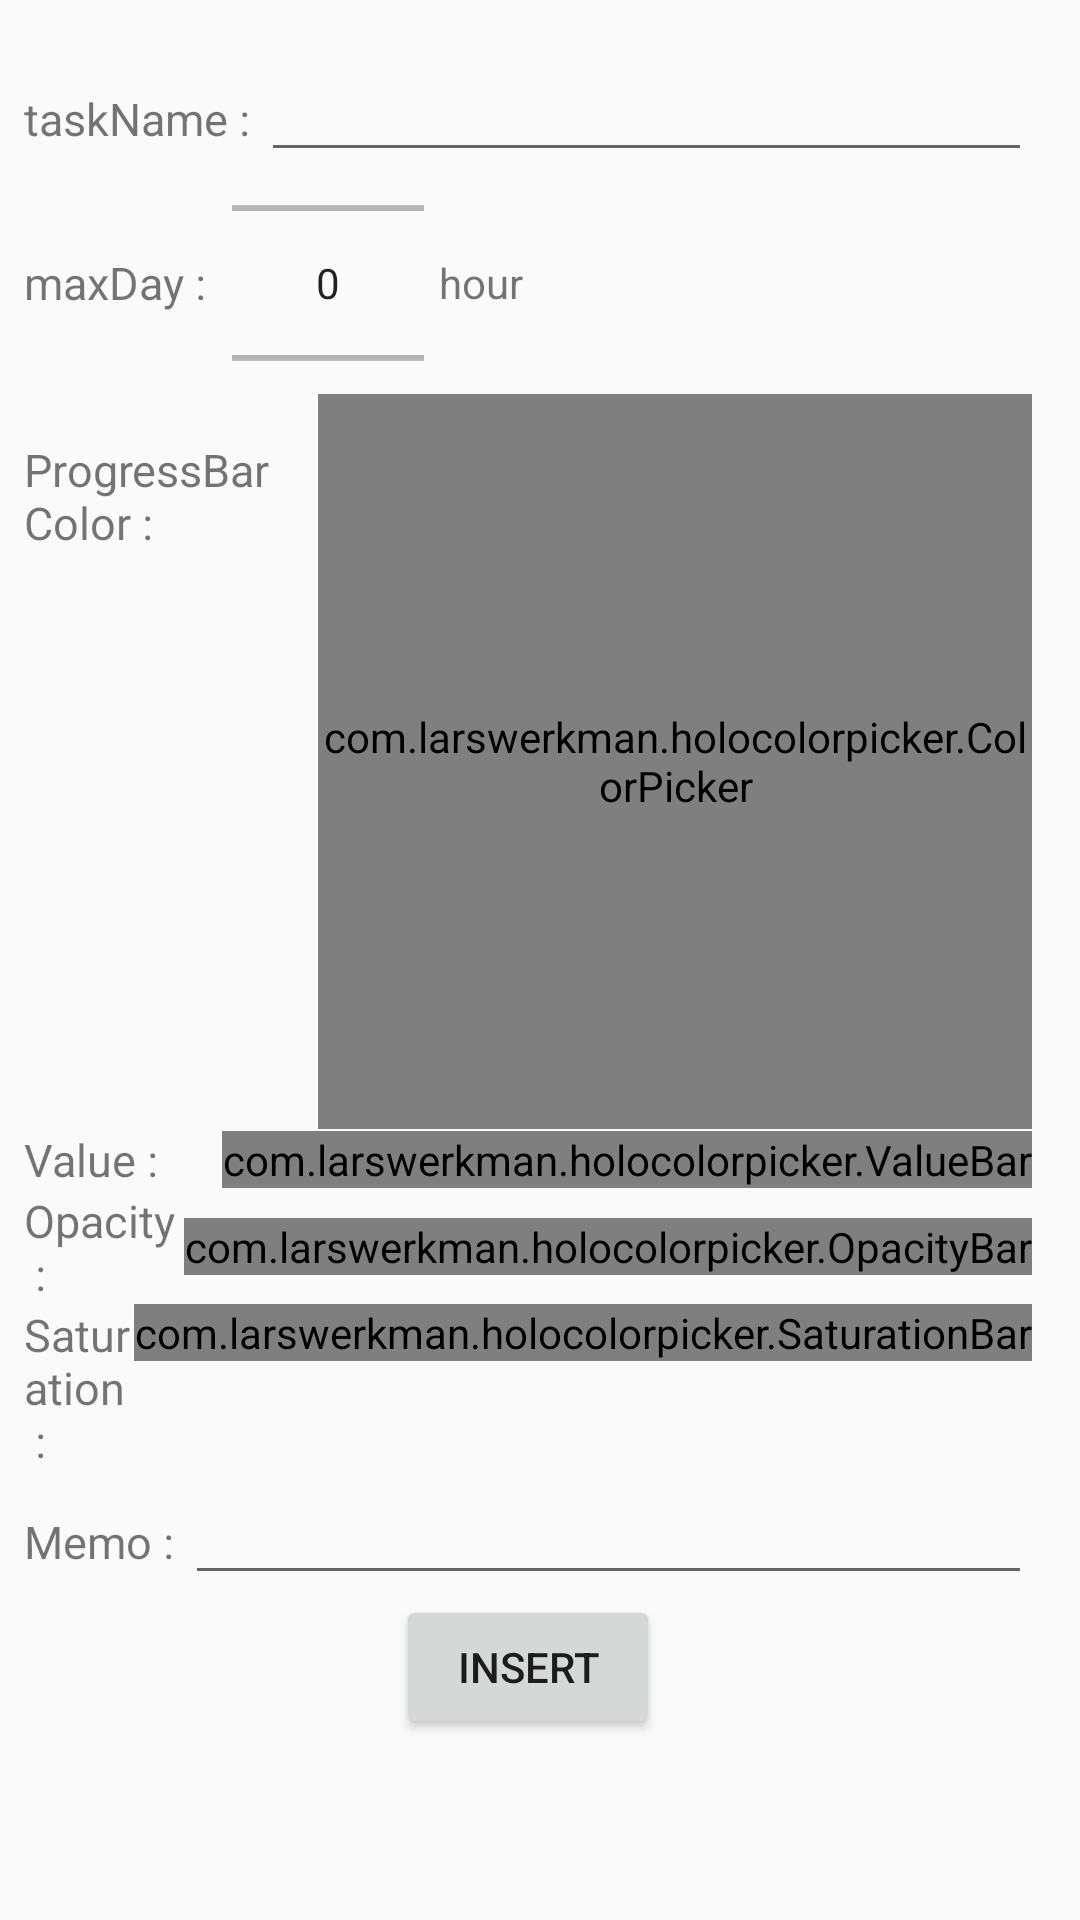

Produce the Android XML layout that renders to this screen, including the resource entries it uses.
<!-- AndroidManifest.xml: application theme AppTheme -->
<!-- res/layout/activity_new_item.xml -->
<?xml version="1.0" encoding="utf-8"?>
<RelativeLayout xmlns:android="http://schemas.android.com/apk/res/android"
    xmlns:tools="http://schemas.android.com/tools"

    android:layout_width="match_parent"
    android:layout_height="match_parent"

    tools:context="org.weeklyhour.InsertItemActivity.newItemActivity"
    android:orientation="vertical">



    <ScrollView
        android:layout_width="match_parent"
        android:layout_height="match_parent"
        android:id="@+id/scrollView" >

        <LinearLayout
            android:orientation="vertical"
            android:layout_width="match_parent"
            android:layout_height="match_parent"
            android:paddingBottom="@dimen/item_activity_vertical_margin"
            android:paddingLeft="@dimen/item_activity_left_margin"
            android:paddingRight="@dimen/item_activity_horizontal_margin"
            android:paddingTop="@dimen/item_activity_vertical_margin"
            >

            <LinearLayout
                android:orientation="horizontal"
                android:layout_width="match_parent"
                android:layout_height="wrap_content">

                <TextView
                    android:layout_width="wrap_content"
                    android:layout_height="wrap_content"
                    android:text="taskName : "
                    android:id="@+id/taskNameTextView"
                    android:layout_alignBaseline="@+id/taskNameEditText"
                    android:layout_alignBottom="@+id/taskNameEditText"
                    android:layout_alignParentLeft="true"
                    android:layout_alignParentStart="true"
                    android:textSize="15dp" />

                <EditText
                    android:layout_width="match_parent"
                    android:layout_height="wrap_content"
                    android:id="@+id/taskNameEditText"
                    android:layout_alignParentTop="true"
                    android:layout_toRightOf="@+id/taskNameTextView"
                    android:layout_alignRight="@+id/colorPicker"
                    android:layout_alignEnd="@+id/colorPicker"
                    android:singleLine="true" />
            </LinearLayout>

            <LinearLayout
                android:orientation="horizontal"
                android:layout_width="match_parent"
                android:layout_height="wrap_content">

                <TextView
                    android:layout_width="wrap_content"
                    android:layout_height="wrap_content"
                    android:text="maxDay : "
                    android:id="@+id/maxDayTextView"
                    android:textSize="15dp"
                    android:layout_below="@+id/taskNameEditText"
                    android:layout_alignParentLeft="true"
                    android:layout_alignParentStart="true"
                    android:gravity="center_vertical|center_horizontal"
                    android:layout_gravity="center"
                    android:layout_marginRight="5dp" />

                <NumberPicker
                    android:layout_width="wrap_content"
                    android:layout_height="74dp"
                    android:id="@+id/numberPicker"
                    android:layout_alignTop="@+id/taskNameTextView"
                    android:layout_toRightOf="@+id/taskNameTextView"
                    android:layout_toEndOf="@+id/taskNameTextView"
                    android:layout_gravity="center_vertical"></NumberPicker>

                <TextView
                    android:layout_width="wrap_content"
                    android:layout_height="wrap_content"
                    android:text="hour"
                    android:id="@+id/hourTextView"
                    android:layout_gravity="center_vertical"
                    android:layout_marginLeft="5dp"
                    android:gravity="center_vertical|center_horizontal" />
            </LinearLayout>

            <LinearLayout
                android:orientation="vertical"
                android:layout_width="match_parent"
                android:layout_height="wrap_content"
                android:layout_weight="1.00">

                <LinearLayout
                    android:orientation="horizontal"
                    android:layout_width="wrap_content"
                    android:layout_height="wrap_content">

                    <TextView
                        android:layout_width="98dp"
                        android:layout_height="wrap_content"
                        android:text="ProgressBar Color : "
                        android:id="@+id/colorPickerTextView"
                        android:textSize="15dp"
                        android:layout_alignParentTop="true"
                        android:layout_alignParentLeft="true"
                        android:layout_alignParentStart="true"
                        android:layout_marginTop="15dp" />

                    <com.larswerkman.holocolorpicker.ColorPicker
                        android:id="@+id/colorPicker"
                        android:layout_width="wrap_content"
                        android:layout_height="245dp"
                        android:layout_below="@+id/numberPicker"
                        android:layout_alignParentLeft="true"
                        android:layout_alignParentStart="true" />
                </LinearLayout>

                <LinearLayout
                    android:orientation="horizontal"
                    android:layout_width="match_parent"
                    android:layout_height="wrap_content">

                    <TextView
                        android:layout_width="wrap_content"
                        android:layout_height="wrap_content"
                        android:text="Value : "
                        android:id="@+id/textView2"
                        android:textSize="15dp"
                        android:layout_above="@+id/textView"
                        android:layout_alignRight="@+id/colorPickerTextView"
                        android:layout_gravity="center"
                        android:layout_weight="0.7" />

                    <com.larswerkman.holocolorpicker.ValueBar
                        android:id="@+id/valuebar"
                        android:layout_width="wrap_content"
                        android:layout_height="wrap_content"
                        android:layout_gravity="center" />
                </LinearLayout>

                <LinearLayout
                    android:orientation="horizontal"
                    android:layout_width="match_parent"
                    android:layout_height="wrap_content">

                    <TextView
                        android:layout_width="wrap_content"
                        android:layout_height="wrap_content"
                        android:text="Opacity : "
                        android:id="@+id/textView4"
                        android:textSize="15dp"
                        android:layout_above="@+id/textView"
                        android:layout_alignRight="@+id/colorPickerTextView"
                        android:layout_gravity="center"
                        android:layout_weight="0.7" />

                    <com.larswerkman.holocolorpicker.OpacityBar
                        android:id="@+id/opacitybar"
                        android:layout_width="wrap_content"
                        android:layout_height="wrap_content"
                        android:layout_gravity="center" />
                </LinearLayout>

                <LinearLayout
                    android:orientation="horizontal"
                    android:layout_width="match_parent"
                    android:layout_height="wrap_content">

                    <TextView
                        android:layout_width="wrap_content"
                        android:layout_height="wrap_content"
                        android:text="Saturation : "
                        android:id="@+id/textView"
                        android:textSize="15dp"
                        android:layout_alignParentBottom="true"
                        android:layout_alignRight="@+id/textView2"
                        android:layout_alignEnd="@+id/textView2"
                        android:layout_weight="0.7"
                        android:layout_gravity="center" />

                    <com.larswerkman.holocolorpicker.SaturationBar
                        android:id="@+id/saturationbar"
                        android:layout_width="wrap_content"
                        android:layout_height="wrap_content" />

                </LinearLayout>

            </LinearLayout>

            <LinearLayout
                android:orientation="horizontal"
                android:layout_width="match_parent"
                android:layout_height="wrap_content" >

                <TextView
                    android:layout_width="wrap_content"
                    android:layout_height="wrap_content"
                    android:text="Memo : "
                    android:id="@+id/textView3"
                    android:layout_alignBaseline="@+id/editText"
                    android:layout_alignBottom="@+id/editText"
                    android:layout_alignParentLeft="true"
                    android:layout_alignParentStart="true"
                    android:textSize="15dp" />

                <EditText
                    android:layout_width="match_parent"
                    android:layout_height="wrap_content"
                    android:id="@+id/memoEditText"
                    android:layout_alignParentTop="true"
                    android:layout_toRightOf="@+id/textView3"
                    android:layout_alignRight="@+id/colorPicker"
                    android:layout_alignEnd="@+id/colorPicker"
                    android:singleLine="false" />
            </LinearLayout>



            <RelativeLayout
                android:orientation="horizontal"
                android:layout_width="match_parent"
                android:layout_height="wrap_content">

                <Button
                    android:layout_width="wrap_content"
                    android:layout_height="wrap_content"
                    android:text="Insert"
                    android:id="@+id/newItemSubmitButton"
                    android:layout_weight="0"
                    android:layout_gravity="center"
                    android:layout_centerVertical="true"
                    android:layout_centerHorizontal="true" />
            </RelativeLayout>

        </LinearLayout>
    </ScrollView>
</RelativeLayout>
<!-- resources referenced by this layout -->
<resources>
  <dimen name="item_activity_horizontal_margin">16dp</dimen>
  <dimen name="item_activity_left_margin">8dp</dimen>
  <dimen name="item_activity_vertical_margin">16dp</dimen>
  <style name="AppTheme" parent="Theme.AppCompat.Light.DarkActionBar">
          
          <item name="colorPrimary">@color/md_grey_900</item>
          <item name="colorPrimaryDark">@color/md_black_1000</item>
          <item name="colorAccent">@color/md_grey_400</item>
      </style>
  <color name="md_grey_900">#212121</color>
  <color name="md_black_1000">#000000</color>
  <color name="md_grey_400">#BDBDBD</color>
</resources>
